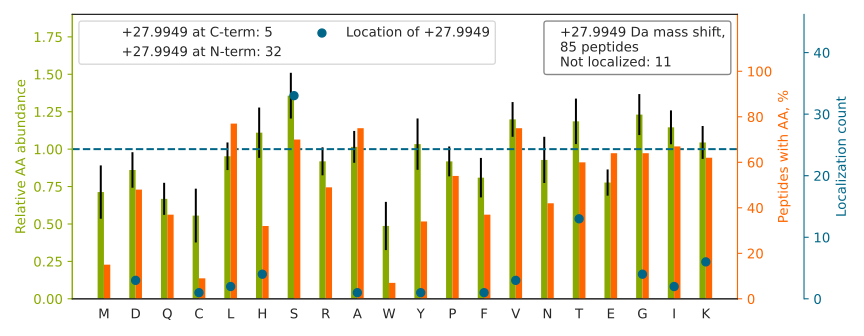

The data file committed next to this chart (first rows):
top isoform	localization score	spectrum
SLGSVQAPSYGARPVSSAAS[+28]VYAGAGGSGSR	0.9947	QEXI22204.23563.23563.3
DLYANTVLS[+28]GGTTMYPGIADR	0.9997	QEXI22204.43128.43128.2
SGDAAIVDMVPGKPMCVESFS[+28]DYPPLGR	0.9948	QEXI22204.44270.44270.3
TTGIVMDSGDGVTHTVPIYEGYALPHAILR		QEXI22204.45750.45750.3
SLAGSSGPGAS[+28]SGTSGDHGELVVR	0.9823	QEXI22204.13385.13385.3
V[+28]IHDNFGIVEGLMTTVHAITATQK	1	QEXI22204.54680.54680.3
TECYITGWGETQGTFGT[+28]GLLK	0.9955	QEXI22204.41503.41503.2
VETGVLKPGMVVT[+28]FAPVNVTTEVK	0.9962	QEXI22204.40179.40179.3
VPTANVS[+28]VVDLTCR	1	QEXI22204.27634.27634.2
I[+28]HFPLATYAPVISAEK	1	QEXI22204.45837.45837.2
D[+28]GNASGTTLLEALDCILPPTRPTDKPLRLPLQDVY…	0.8708	QEXI22204.53475.53475.4
ISS[+28]IQSIVPALEIANAHR	0.06152	QEXI22204.36104.36104.3
S[+28]ALSGHLETVILGLLK	0.9882	QEXI22204.55982.55982.2
G[+28]HYTEGAELVDSVLDVVR	0.9833	QEXI22204.48811.48811.3
LTTPTYGDLNHLVSATMS[+28]GVTTCLR	0.9806	QEXI22204.45794.45794.3
YTPSGQAGAAAS[+28]ESLFVSNHAY	0.9314	QEXI22204.30698.30698.2
SYELPDGQVIT[+28]IGNER	1	QEXI22204.33763.33763.2
LFIGGLSFETT[+28]EESLR	0.001076	QEXI22204.43506.43506.2
K[+28]PLVIIAEDVDGEALSTLVLNR	1	QEXI22204.57456.57456.3
QSSATS[+28]SFGGLGGGSVR	0.9341	QEXI22204.16490.16490.2
TIGGGDDS[+28]FNTFFSETGAGK	0.9977	QEXI22204.36921.36921.2
H[+28]NQLPLVIEFTEQTAPK	1	QEXI22204.42232.42232.3
VNQIGS[+28]VTESIQACK	0.9932	QEXI22204.20106.20106.2
T[+28]VIIEQSWGSPK	1	QEXI22204.38437.38437.2
IFINNEWHDS[+28]VSGK	0.6807	QEXI22204.20331.20331.3
G[+28]HYTEGAELVDSVLDVVRK	0.9069	QEXI22204.42639.42639.3
H[+28]LEINPDHPIVETLR	1	QEXI22204.28382.28382.3
HHGPQT[+28]LYLPVTLSSIPVFQR	0.8627	QEXI22204.44828.44828.3
GVVDSEDLPLNIS[+28]R	1	QEXI22204.33761.33761.2
IKDPDASKPEDWDER		QEXI22204.8723.8723.3
IAIPGLAGAGNSVLLVS[+28]NLNPER	0.8942	QEXI22204.50030.50030.3
THINIVVIGHVDSGK[+28]	0.01821	QEXI22204.16924.16924.3
T[+28]VTAMDVVYALK	0.9832	QEXI22204.49072.49072.2
TDYNASVSVPDSSGPER		QEXI22204.18156.18156.2
G[+28]FGFVTFDDHDPVDKIVLQK	0.9991	QEXI22204.46440.46440.3
VTIAQGGVLPNIQAVLLPK		QEXI22204.47907.47907.2
S[+28]LADELALVDVLEDKLK	1	QEXI22204.54048.54048.3
GYIS[+28]PYFINTSK	0.9971	QEXI22204.29472.29472.2
H[+28]IYYITGETK	0.9998	QEXI22204.18391.18391.2
T[+28]GEAIVDAALSALR	1.0	QEXI22204.57765.57765.2
IS[+28]GLIYEETR	0.09146	QEXI22204.19841.19841.2
KESYSVYVYK		QEXI22204.9653.9653.2
NSS[+28]YFVEWIPNNVK	0.6901	QEXI22204.37749.37749.2
D[+28]NIQGITKPAIRR	1	QEXI22204.13540.13540.3
S[+28]LDMDSIIAEVK	1	QEXI22204.49956.49956.2
VAPEEHPVLLT[+28]EAPLNPK	1	QEXI22204.26851.26851.3
L[+28]HFFMPGFAPLTSR	0.9998	QEXI22204.51834.51834.2
ASGPPVS[+28]ELITK	0.9958	QEXI22204.21486.21486.2
ELSDFIS[+28]YLQR	0.9999	QEXI22204.42058.42058.2
D[+28]NIQGITKPAIR	1	QEXI22204.19802.19802.2
FLIPNASQAESK[+28]	0.009762	QEXI22204.20883.20883.2
I[+28]LTFDQLALDSPK	0.01333	QEXI22204.55577.55577.2
LISQIVSS[+28]ITASLR	0.9107	QEXI22204.46613.46613.3
EHALLAYT[+28]LGVK	0.9998	QEXI22204.25573.25573.3
SLLEGQEDHYNNLSAS[+28]K	0.9255	QEXI22204.15629.15629.3
Y[+28]RPGTVALR	0.9496	QEXI22204.14720.14720.2
VGSSGDIALHINPR		QEXI22204.16536.16536.3
G[+28]VMLAVDAVIAELKK	1.0	QEXI22204.59662.59662.2
LVSES[+28]SDVLPK	0.8958	QEXI22204.17208.17208.2
AFGQKYLLVQHQR		QEXI22204.6825.6825.2
... 25 more rows
